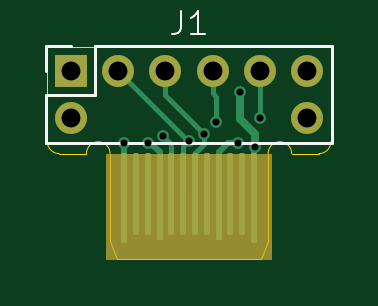
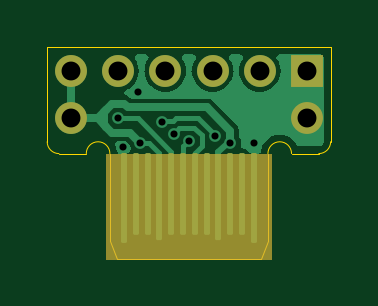
Circuit board: 11 layer files. Board 12.0 x 9.0 mm.
- bottom_copper: RMC_USBCT-B_Cu.gbl (12508 bytes)
- bottom_mask: RMC_USBCT-B_Mask.gbs (2337 bytes)
- paste: RMC_USBCT-B_Paste.gbp (1884 bytes)
- bottom_silk: RMC_USBCT-B_Silkscreen.gbo (2347 bytes)
- outline: RMC_USBCT-Edge_Cuts.gm1 (1296 bytes)
- top_copper: RMC_USBCT-F_Cu.gtl (4491 bytes)
- top_mask: RMC_USBCT-F_Mask.gts (2222 bytes)
- paste: RMC_USBCT-F_Paste.gtp (1774 bytes)
- top_silk: RMC_USBCT-F_Silkscreen.gto (3197 bytes)
- drill: RMC_USBCT-NPTH.drl (269 bytes)
- drill: RMC_USBCT-PTH.drl (628 bytes)

=== bottom_copper: RMC_USBCT-B_Cu.gbl (12508 bytes, source omitted) ===
=== bottom_mask: RMC_USBCT-B_Mask.gbs (2337 bytes, source withheld) ===
=== paste: RMC_USBCT-B_Paste.gbp (1884 bytes, source withheld) ===
=== bottom_silk: RMC_USBCT-B_Silkscreen.gbo (2347 bytes, source withheld) ===
=== outline: RMC_USBCT-Edge_Cuts.gm1 ===
%TF.GenerationSoftware,KiCad,Pcbnew,8.0.2*%
%TF.CreationDate,2024-05-28T21:33:26+01:00*%
%TF.ProjectId,RMC_USBCT,524d435f-5553-4424-9354-2e6b69636164,rev?*%
%TF.SameCoordinates,Original*%
%TF.FileFunction,Profile,NP*%
%FSLAX46Y46*%
G04 Gerber Fmt 4.6, Leading zero omitted, Abs format (unit mm)*
G04 Created by KiCad (PCBNEW 8.0.2) date 2024-05-28 21:33:26*
%MOMM*%
%LPD*%
G01*
G04 APERTURE LIST*
%TA.AperFunction,Profile*%
%ADD10C,0.050000*%
%TD*%
G04 APERTURE END LIST*
D10*
X116000000Y-76500000D02*
X116000000Y-80500000D01*
X128000000Y-76500000D02*
X116000000Y-76500000D01*
X128000000Y-80500000D02*
X128000000Y-76500000D01*
%TO.C,J1*%
X117655000Y-81000000D02*
X116500000Y-81000000D01*
X118655000Y-84700000D02*
X118655000Y-81000000D01*
X118655000Y-84700000D02*
X118955000Y-85450000D01*
X125045000Y-85450000D02*
X118955000Y-85450000D01*
X125345000Y-84700000D02*
X125045000Y-85450000D01*
X125345000Y-84700000D02*
X125345000Y-81000000D01*
X126345000Y-81000000D02*
X127500000Y-81000000D01*
X116500000Y-81000000D02*
G75*
G02*
X116000000Y-80500000I1J500001D01*
G01*
X117655000Y-81000000D02*
G75*
G02*
X118655000Y-81000000I500000J0D01*
G01*
X125345000Y-81000000D02*
G75*
G02*
X126345000Y-81000000I500000J0D01*
G01*
X128000000Y-80500000D02*
G75*
G02*
X127500000Y-81000000I-500000J0D01*
G01*
%TD*%
M02*

=== top_copper: RMC_USBCT-F_Cu.gtl ===
%TF.GenerationSoftware,KiCad,Pcbnew,8.0.2*%
%TF.CreationDate,2024-05-28T21:33:24+01:00*%
%TF.ProjectId,RMC_USBCT,524d435f-5553-4424-9354-2e6b69636164,rev?*%
%TF.SameCoordinates,Original*%
%TF.FileFunction,Copper,L1,Top*%
%TF.FilePolarity,Positive*%
%FSLAX46Y46*%
G04 Gerber Fmt 4.6, Leading zero omitted, Abs format (unit mm)*
G04 Created by KiCad (PCBNEW 8.0.2) date 2024-05-28 21:33:24*
%MOMM*%
%LPD*%
G01*
G04 APERTURE LIST*
G04 Aperture macros list*
%AMRoundRect*
0 Rectangle with rounded corners*
0 $1 Rounding radius*
0 $2 $3 $4 $5 $6 $7 $8 $9 X,Y pos of 4 corners*
0 Add a 4 corners polygon primitive as box body*
4,1,4,$2,$3,$4,$5,$6,$7,$8,$9,$2,$3,0*
0 Add four circle primitives for the rounded corners*
1,1,$1+$1,$2,$3*
1,1,$1+$1,$4,$5*
1,1,$1+$1,$6,$7*
1,1,$1+$1,$8,$9*
0 Add four rect primitives between the rounded corners*
20,1,$1+$1,$2,$3,$4,$5,0*
20,1,$1+$1,$4,$5,$6,$7,0*
20,1,$1+$1,$6,$7,$8,$9,0*
20,1,$1+$1,$8,$9,$2,$3,0*%
G04 Aperture macros list end*
%TA.AperFunction,SMDPad,CuDef*%
%ADD10RoundRect,0.062500X-0.062500X-1.662500X0.062500X-1.662500X0.062500X1.662500X-0.062500X1.662500X0*%
%TD*%
%TA.AperFunction,SMDPad,CuDef*%
%ADD11RoundRect,0.062500X0.062500X1.662500X-0.062500X1.662500X-0.062500X-1.662500X0.062500X-1.662500X0*%
%TD*%
%TA.AperFunction,ComponentPad*%
%ADD12R,1.350000X1.350000*%
%TD*%
%TA.AperFunction,ComponentPad*%
%ADD13O,1.350000X1.350000*%
%TD*%
%TA.AperFunction,SMDPad,CuDef*%
%ADD14RoundRect,0.062500X-0.062500X-1.837500X0.062500X-1.837500X0.062500X1.837500X-0.062500X1.837500X0*%
%TD*%
%TA.AperFunction,SMDPad,CuDef*%
%ADD15RoundRect,0.062500X0.062500X1.762500X-0.062500X1.762500X-0.062500X-1.762500X0.062500X-1.762500X0*%
%TD*%
%TA.AperFunction,ViaPad*%
%ADD16C,0.500000*%
%TD*%
%TA.AperFunction,Conductor*%
%ADD17C,0.200000*%
%TD*%
%TA.AperFunction,Conductor*%
%ADD18C,0.250000*%
%TD*%
%TA.AperFunction,Conductor*%
%ADD19C,0.325000*%
%TD*%
G04 APERTURE END LIST*
D10*
%TO.P,J1,*%
%TO.N,*%
X119750000Y-82725000D03*
D11*
X120250000Y-82725000D03*
D10*
X122750000Y-82725000D03*
X123750000Y-82725000D03*
X124250000Y-82725000D03*
D12*
%TO.P,J1,1,Pin_1*%
%TO.N,GND*%
X117000000Y-77500000D03*
D13*
X117000000Y-79500000D03*
D14*
X119250000Y-82900000D03*
X124750000Y-82900000D03*
D13*
%TO.P,J1,2,Pin_2*%
%TO.N,D+*%
X119000000Y-77500000D03*
D11*
X121750000Y-82725000D03*
D13*
%TO.P,J1,3,Pin_3*%
%TO.N,D-*%
X121000000Y-77500000D03*
D10*
X122250000Y-82725000D03*
D11*
%TO.P,J1,4,Pin_4*%
%TO.N,CC1*%
X121250000Y-82725000D03*
D13*
X123000000Y-77500000D03*
%TO.P,J1,5,Pin_5*%
%TO.N,CC2*%
X125000000Y-77500000D03*
D15*
%TO.P,J1,6,Pin_6*%
%TO.N,VCC*%
X120750000Y-82825000D03*
X123250000Y-82825000D03*
D13*
X127000000Y-77500000D03*
X127000000Y-79500000D03*
%TD*%
D16*
%TO.N,D-*%
X122650000Y-80150000D03*
%TO.N,VCC*%
X120250000Y-80550000D03*
X124050000Y-80550000D03*
%TO.N,CC2*%
X125000000Y-79500000D03*
%TO.N,CC1*%
X120900000Y-80250000D03*
X123150000Y-79650000D03*
%TO.N,D+*%
X122000000Y-80450000D03*
%TO.N,GND*%
X119250000Y-80550000D03*
X124150000Y-78400000D03*
X124800000Y-80725000D03*
%TD*%
D17*
%TO.N,D-*%
X121000000Y-78500000D02*
X121000000Y-77500000D01*
X122650000Y-80585614D02*
X122250000Y-80985614D01*
X122650000Y-80150000D02*
X121000000Y-78500000D01*
X122250000Y-80985614D02*
X122250000Y-82725000D01*
X122650000Y-80150000D02*
X122650000Y-80585614D01*
D18*
%TO.N,VCC*%
X120750000Y-82825000D02*
X120750000Y-80950260D01*
X120750000Y-80950260D02*
X120349740Y-80550000D01*
X123650260Y-80550000D02*
X124050000Y-80550000D01*
X123250000Y-82825000D02*
X123250000Y-80950260D01*
X123250000Y-80950260D02*
X123650260Y-80550000D01*
X120349740Y-80550000D02*
X120250000Y-80550000D01*
D17*
%TO.N,CC2*%
X125000000Y-79500000D02*
X125000000Y-77500000D01*
%TO.N,CC1*%
X123000000Y-78450000D02*
X123000000Y-77500000D01*
X123150000Y-79650000D02*
X123150000Y-78600000D01*
X121250000Y-80600000D02*
X120900000Y-80250000D01*
X121250000Y-82725000D02*
X121250000Y-80600000D01*
X123150000Y-78600000D02*
X123000000Y-78450000D01*
%TO.N,D+*%
X122000000Y-80450000D02*
X121750000Y-80700000D01*
X121950000Y-80450000D02*
X119000000Y-77500000D01*
X122000000Y-80450000D02*
X121950000Y-80450000D01*
X121750000Y-80700000D02*
X121750000Y-82725000D01*
D19*
%TO.N,GND*%
X124150000Y-79516206D02*
X124800000Y-80166206D01*
D18*
X124750000Y-80775000D02*
X124800000Y-80725000D01*
X119250000Y-82900000D02*
X119250000Y-80550000D01*
D19*
X124800000Y-80166206D02*
X124800000Y-80725000D01*
X124150000Y-78400000D02*
X124150000Y-79516206D01*
D18*
X124750000Y-82900000D02*
X124750000Y-80775000D01*
%TD*%
M02*

=== top_mask: RMC_USBCT-F_Mask.gts (2222 bytes, source withheld) ===
=== paste: RMC_USBCT-F_Paste.gtp (1774 bytes, source withheld) ===
=== top_silk: RMC_USBCT-F_Silkscreen.gto (3197 bytes, source withheld) ===
=== drill: RMC_USBCT-NPTH.drl ===
M48
; DRILL file {KiCad 8.0.2} date 2024-05-28T21:34:02+0100
; FORMAT={-:-/ absolute / metric / decimal}
; #@! TF.CreationDate,2024-05-28T21:34:02+01:00
; #@! TF.GenerationSoftware,Kicad,Pcbnew,8.0.2
; #@! TF.FileFunction,NonPlated,1,2,NPTH
FMAT,2
METRIC
%
G90
G05
M30

=== drill: RMC_USBCT-PTH.drl ===
M48
; DRILL file {KiCad 8.0.2} date 2024-05-28T21:34:01+0100
; FORMAT={-:-/ absolute / metric / decimal}
; #@! TF.CreationDate,2024-05-28T21:34:01+01:00
; #@! TF.GenerationSoftware,Kicad,Pcbnew,8.0.2
; #@! TF.FileFunction,Plated,1,2,PTH
FMAT,2
METRIC
; #@! TA.AperFunction,Plated,PTH,ViaDrill
T1C0.300
; #@! TA.AperFunction,Plated,PTH,ComponentDrill
T2C0.800
%
G90
G05
T1
X119.25Y-80.55
X120.25Y-80.55
X120.9Y-80.25
X122.0Y-80.45
X122.65Y-80.15
X123.15Y-79.65
X124.05Y-80.55
X124.15Y-78.4
X124.8Y-80.725
X125.0Y-79.5
T2
X117.0Y-77.5
X117.0Y-79.5
X119.0Y-77.5
X121.0Y-77.5
X123.0Y-77.5
X125.0Y-77.5
X127.0Y-77.5
X127.0Y-79.5
M30

